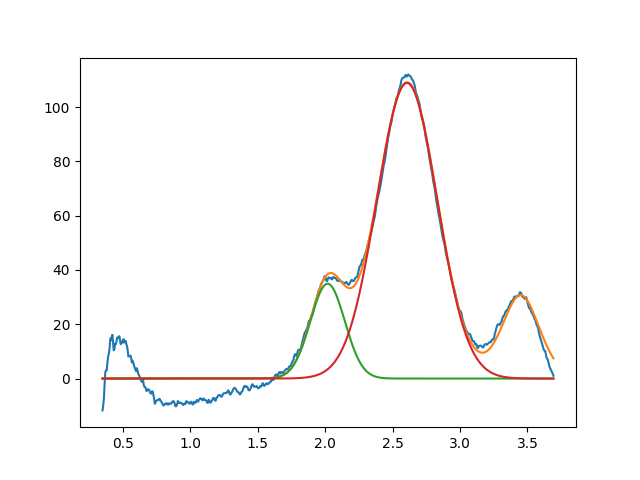

The table this chart was drawn from, first rows:
2.018320278280729241e+00, 3.492135146024745751e+01, 2.999999999999999334e-01, 9.999999999999998890e-01
2.606828984341146960e+00, 1.088773933226857906e+02, 5.261589189781846754e-01, 9.999999999999650280e-01
3.450000000000000622e+00, 3.067507336161867570e+01, 3.295100103194100183e-01, 7.796733466661160961e-01
